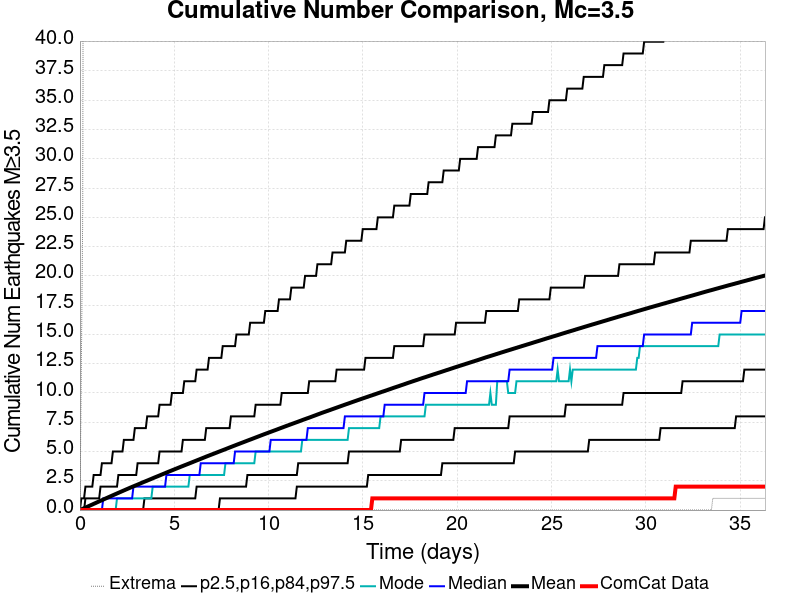

Values plotted in this chart, from the file beside it:
Time (days), ComCat Data, Simulation Mean, Simulation Median, Simulation Mode, Simulation Minimum, Simulation Maximum, 2.5 %-ile, 16 %-ile, 84 %-ile, 97.5 %-ile
0.0, 0.0, 0.0, 0.0, 0.0, 0.0, 0.0, 0.0, 0.0, 0.0, 0.0
0.07277, 0.0, 0.05076, 0.0, 0.0, 0.0, 12.0, 0.0, 0.0, 0.0, 1.0
0.1455, 0.0, 0.1042, 0.0, 0.0, 0.0, 25.0, 0.0, 0.0, 0.0, 1.0
0.2183, 0.0, 0.1571, 0.0, 0.0, 0.0, 82.0, 0.0, 0.0, 0.0, 1.0
0.2911, 0.0, 0.2104, 0.0, 0.0, 0.0, 98.0, 0.0, 0.0, 1.0, 2.0
0.3639, 0.0, 0.2627, 0.0, 0.0, 0.0, 106.0, 0.0, 0.0, 1.0, 2.0
0.4366, 0.0, 0.3146, 0.0, 0.0, 0.0, 124.0, 0.0, 0.0, 1.0, 2.0
0.5094, 0.0, 0.3678, 0.0, 0.0, 0.0, 127.0, 0.0, 0.0, 1.0, 2.0
0.5822, 0.0, 0.4207, 0.0, 0.0, 0.0, 132.0, 0.0, 0.0, 1.0, 2.0
0.655, 0.0, 0.4739, 0.0, 0.0, 0.0, 142.0, 0.0, 0.0, 1.0, 2.0
0.7277, 0.0, 0.5275, 0.0, 0.0, 0.0, 175.0, 0.0, 0.0, 1.0, 3.0
0.8005, 0.0, 0.5807, 0.0, 0.0, 0.0, 191.0, 0.0, 0.0, 1.0, 3.0
0.8733, 0.0, 0.6337, 0.0, 0.0, 0.0, 207.0, 0.0, 0.0, 1.0, 3.0
0.946, 0.0, 0.6868, 0.0, 0.0, 0.0, 219.0, 0.0, 0.0, 1.0, 3.0
1.019, 0.0, 0.7412, 0.0, 0.0, 0.0, 229.0, 0.0, 0.0, 1.0, 3.0
1.092, 0.0, 0.7927, 0.0, 0.0, 0.0, 234.0, 0.0, 0.0, 2.0, 3.0
1.164, 0.0, 0.8436, 0.0, 0.0, 0.0, 247.0, 0.0, 0.0, 2.0, 4.0
1.237, 0.0, 0.8977, 1.0, 0.0, 0.0, 261.0, 0.0, 0.0, 2.0, 4.0
1.31, 0.0, 0.9508, 1.0, 0.0, 0.0, 267.0, 0.0, 0.0, 2.0, 4.0
1.383, 0.0, 1.003, 1.0, 0.0, 0.0, 275.0, 0.0, 0.0, 2.0, 4.0
1.455, 0.0, 1.055, 1.0, 0.0, 0.0, 294.0, 0.0, 0.0, 2.0, 4.0
1.528, 0.0, 1.107, 1.0, 0.0, 0.0, 313.0, 0.0, 0.0, 2.0, 4.0
1.601, 0.0, 1.159, 1.0, 0.0, 0.0, 319.0, 0.0, 0.0, 2.0, 4.0
1.674, 0.0, 1.21, 1.0, 0.0, 0.0, 330.0, 0.0, 0.0, 2.0, 4.0
1.747, 0.0, 1.264, 1.0, 0.0, 0.0, 336.0, 0.0, 0.0, 2.0, 5.0
1.819, 0.0, 1.316, 1.0, 0.0, 0.0, 339.0, 0.0, 0.0, 2.0, 5.0
1.892, 0.0, 1.367, 1.0, 0.0, 0.0, 343.0, 0.0, 0.0, 2.0, 5.0
1.965, 0.0, 1.419, 1.0, 1.0, 0.0, 345.0, 0.0, 0.0, 2.0, 5.0
2.038, 0.0, 1.47, 1.0, 1.0, 0.0, 347.0, 0.0, 0.0, 3.0, 5.0
2.11, 0.0, 1.521, 1.0, 1.0, 0.0, 353.0, 0.0, 0.0, 3.0, 5.0
2.183, 0.0, 1.573, 1.0, 1.0, 0.0, 356.0, 0.0, 0.0, 3.0, 5.0
2.256, 0.0, 1.625, 1.0, 1.0, 0.0, 358.0, 0.0, 0.0, 3.0, 5.0
2.329, 0.0, 1.675, 1.0, 1.0, 0.0, 362.0, 0.0, 0.0, 3.0, 6.0
2.401, 0.0, 1.727, 1.0, 1.0, 0.0, 366.0, 0.0, 0.0, 3.0, 6.0
2.474, 0.0, 1.777, 1.0, 1.0, 0.0, 367.0, 0.0, 0.0, 3.0, 6.0
2.547, 0.0, 1.828, 1.0, 1.0, 0.0, 370.0, 0.0, 0.0, 3.0, 6.0
2.62, 0.0, 1.879, 1.0, 1.0, 0.0, 376.0, 0.0, 0.0, 3.0, 6.0
2.693, 0.0, 1.931, 1.0, 1.0, 0.0, 379.0, 0.0, 0.0, 3.0, 6.0
2.765, 0.0, 1.979, 1.0, 1.0, 0.0, 383.0, 0.0, 0.0, 3.0, 6.0
2.838, 0.0, 2.027, 2.0, 1.0, 0.0, 386.0, 0.0, 0.0, 3.0, 6.0
2.911, 0.0, 2.077, 2.0, 1.0, 0.0, 390.0, 0.0, 0.0, 3.0, 7.0
2.984, 0.0, 2.125, 2.0, 1.0, 0.0, 392.0, 0.0, 0.0, 3.0, 7.0
3.056, 0.0, 2.174, 2.0, 1.0, 0.0, 396.0, 0.0, 0.0, 4.0, 7.0
3.129, 0.0, 2.222, 2.0, 1.0, 0.0, 396.0, 0.0, 0.0, 4.0, 7.0
3.202, 0.0, 2.273, 2.0, 1.0, 0.0, 399.0, 0.0, 0.0, 4.0, 7.0
3.275, 0.0, 2.325, 2.0, 1.0, 0.0, 399.0, 0.0, 0.0, 4.0, 7.0
3.348, 0.0, 2.374, 2.0, 1.0, 0.0, 403.0, 0.0, 0.0, 4.0, 7.0
3.42, 0.0, 2.421, 2.0, 1.0, 0.0, 406.0, 0.0, 1.0, 4.0, 7.0
3.493, 0.0, 2.469, 2.0, 1.0, 0.0, 408.0, 0.0, 1.0, 4.0, 7.0
3.566, 0.0, 2.516, 2.0, 1.0, 0.0, 409.0, 0.0, 1.0, 4.0, 8.0
3.639, 0.0, 2.566, 2.0, 1.0, 0.0, 411.0, 0.0, 1.0, 4.0, 8.0
3.711, 0.0, 2.614, 2.0, 1.0, 0.0, 414.0, 0.0, 1.0, 4.0, 8.0
3.784, 0.0, 2.663, 2.0, 1.0, 0.0, 417.0, 0.0, 1.0, 4.0, 8.0
3.857, 0.0, 2.714, 2.0, 2.0, 0.0, 418.0, 0.0, 1.0, 4.0, 8.0
3.93, 0.0, 2.763, 2.0, 2.0, 0.0, 418.0, 0.0, 1.0, 4.0, 8.0
4.002, 0.0, 2.812, 2.0, 2.0, 0.0, 420.0, 0.0, 1.0, 4.0, 8.0
4.075, 0.0, 2.858, 2.0, 2.0, 0.0, 422.0, 0.0, 1.0, 4.0, 8.0
4.148, 0.0, 2.906, 2.0, 2.0, 0.0, 426.0, 0.0, 1.0, 4.0, 8.0
4.221, 0.0, 2.954, 2.0, 2.0, 0.0, 428.0, 0.0, 1.0, 5.0, 9.0
4.294, 0.0, 3.004, 2.0, 2.0, 0.0, 430.0, 0.0, 1.0, 5.0, 9.0
... 440 more rows
